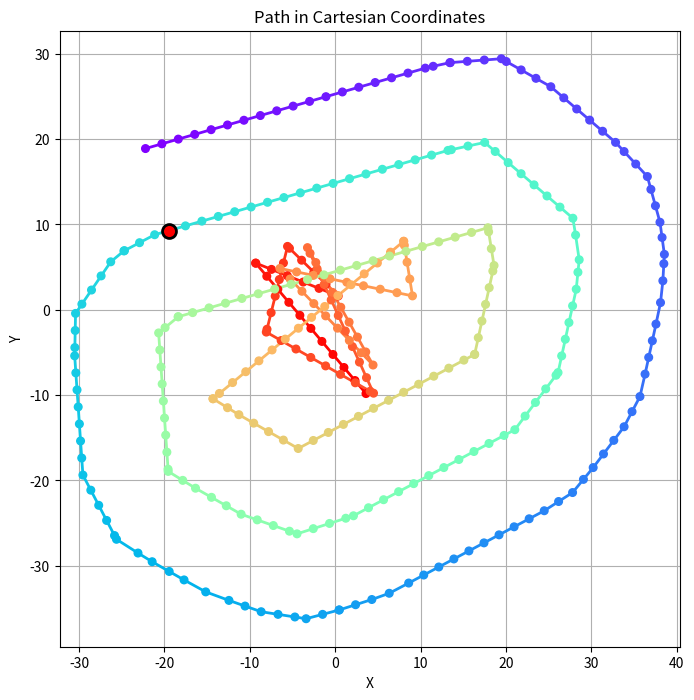

The matplotlib source for this figure:
import math
import matplotlib.pyplot as plt
import numpy as np
from dataclasses import dataclass
from typing import List

LINE_SPACING = 10
INTERP_SPACING = 2

@dataclass
class PolarPt:
    r: float
    t: float

@dataclass
class CartesianPt:
    x: float
    y: float

def cartesian_to_polar(pt: CartesianPt) -> PolarPt:
    r = math.sqrt(pt.x**2 + pt.y**2)
    t = math.atan2(pt.y, pt.x)*180/math.pi
    return PolarPt(float(r), float(t))

def polar_to_cartesian(pt: PolarPt) -> CartesianPt:
    t = pt.t*math.pi/180
    x = pt.r * math.cos(t)
    y = pt.r * math.sin(t)
    return CartesianPt(float(x), float(y))

def create_polar_plot(pts: List[PolarPt]):
    # Convert theta from degrees to radians for plotting
    ts_rad = [p.t * math.pi/180 for p in pts]
    rs = [p.r for p in pts]

    # Create polar plot
    plt.figure(figsize=(8, 8))
    ax = plt.subplot(111, projection='polar')
    ax.plot(ts_rad, rs, 'b.-', label='Path')
    ax.set_rmax(300)  # Set maximum radius to 300
    ax.set_rticks([0, 100, 200, 300])  # Set radius ticks
    ax.set_thetagrids(np.arange(0, 360, 45))  # Set theta grid lines every 45 degrees
    ax.grid(True)
    ax.set_title('Path in Polar Coordinates')
    plt.show()

def create_cartesian_plot(pts: List[CartesianPt], highlight_pt: CartesianPt):
    plt.figure(figsize=(8, 8))
    
    # Create rainbow color gradient
    num_pts = len(pts)
    colors = plt.cm.rainbow(np.linspace(1, 0, num_pts))
    
    # Plot each segment with its own color
    for i in range(len(pts)-1):
        xs = [pts[i].x, pts[i+1].x]
        ys = [pts[i].y, pts[i+1].y]
        plt.plot(xs, ys, color=colors[i], linewidth=2)
    
    # Plot individual pts with their colors
    xs = [p.x for p in pts]
    ys = [p.y for p in pts]
    plt.scatter(xs, ys, c=colors, s=30, zorder=5)
    
    # Highlight the specified point
    plt.scatter(highlight_pt.x, highlight_pt.y, c='red', s=100, zorder=10, 
                edgecolors='black', linewidth=2, marker='o')
    
    # Add arrows to show direction
    # for i in range(len(pts)-1):
    #     mid_x = (pts[i].x + pts[i+1].x) / 2
    #     mid_y = (pts[i].y + pts[i+1].y) / 2
        
    #     # Calculate the direction vector
    #     dx = pts[i+1].x - pts[i].x
    #     dy = pts[i+1].y - pts[i].y
        
    #     # Normalize the direction vector
    #     length = math.sqrt(dx*dx + dy*dy)
    #     dx = dx/length
    #     dy = dy/length
        
    #     # Plot the arrow
    #     plt.arrow(mid_x - dx*2, mid_y - dy*2, 
    #              dx*4, dy*4,
    #              head_width=1, head_length=2, fc='black', ec='black')
    
    plt.grid(True)
    plt.axis('equal')  # This ensures the plot is circular
    plt.title('Path in Cartesian Coordinates')
    plt.xlabel('X')
    plt.ylabel('Y')
    plt.show()

def create_random_initial_condition_polar():
    # Generate 10 random radii between 0 and 50
    rs = np.random.uniform(0, 50, 10)
    # Generate 10 random angles between 0 and 360 degrees
    ts = np.random.uniform(0, 360, 10)
    pts = [PolarPt(r=r, t=t) for r, t in zip(rs, ts)]
    return pts

def create_easy_initial_condition_polar():
    # rs = np.random.uniform(50, 70, 10)
    rs = [50]*10
    ts = list(range(0, 360, 36))
    pts = [PolarPt(r=r, t=t) for r, t in zip(rs, ts)]
    # pts.extend([PolarPt(r=50, t=0), PolarPt(r=90, t=0)])
    pts.extend([PolarPt(r=50, t=0)])
    return pts

def create_easy_initial_condition_cartesian() -> List[CartesianPt]:
    pts = []
    for i in range(11):
        x = math.cos(i*math.pi*2/10)*30
        y = math.sin(i*math.pi*2/10)*30
        pts.append(CartesianPt(x, y))
    pts.append(CartesianPt(33, 0))
    return pts

def create_random_initial_condition_cartesian() -> List[CartesianPt]:
    xs = np.random.uniform(-10, 10, 10)
    ys = np.random.uniform(-10, 10, 10)
    pts = [CartesianPt(x=x, y=y) for x, y in zip (xs, ys)]
    return pts

def interpolate_batch(pts: List[CartesianPt], start_ind, end_ind):
    interpolated_pts = [pts[start_ind]]
    
    for i in range(start_ind, end_ind-1):
        interp_line = interpolate_single(pts[i], pts[i+1])
        interpolated_pts.extend(interp_line)
    
    return interpolated_pts

def interpolate_polar(pts: List[PolarPt], distance_between_pts: float) -> List[PolarPt]:
    interpolated_pts = []
    
    for i in range(len(pts)-1):
        # Add the current pt
        interpolated_pts.append(pts[i])
        
        # Convert current and next pts to Cartesian for distance calculation
        curr_cart = polar_to_cartesian(pts[i])
        next_cart = polar_to_cartesian(pts[i+1])
        
        # Calculate the total distance between pts
        dx = next_cart.x - curr_cart.x
        dy = next_cart.y - curr_cart.y
        total_distance = math.sqrt(dx*dx + dy*dy)
        
        # Calculate how many pts we need to add
        num_pts = int(total_distance / distance_between_pts)
        
        # Add the interpolated pts
        for j in range(1, num_pts + 1):
            t = j * distance_between_pts / total_distance
            # Interpolate in Cartesian coordinates
            x = curr_cart.x + t * dx
            y = curr_cart.y + t * dy
            # Convert back to polar
            interpolated_pts.append(cartesian_to_polar(CartesianPt(x, y)))
    
    # Add the final pt
    interpolated_pts.append(pts[-1])
    
    return interpolated_pts

def get_first_pt_polar(pts: List[CartesianPt]) -> CartesianPt:
    pass
    '''Ideas:
    can go anywhere that's one radius away from starting pt
    go "out" from middle by one radius amount, check that not radius hit
    "out" can be in reference to the actual origin or the shape in general.
    can probably get away with actual origin since the shape must necessarily
    include the origin.
    need to be able to kinda sense what's nearby and what direction will get you
    on a nice tangent path.
    we vaguely want to dictate which way the spiral goes, let's say counterclockwise
    for now, so bias towards counterclockwise from current pt
    '''

def get_tangent_slope(p0, p1):
    return (p1.y - p0.y)/(p1.x-p0.x)

def is_direction_towards_origin(pt, dir):
    # Dot product between position vector and direction vector
    dot_product = pt.x * dir.x + pt.y * dir.y
    
    if dot_product > 0:
        return 1  # Away from origin
    elif dot_product < 0:
        return -1  # Towards origin
    else:
        return 0  # Perpendicular

def remove_duplicates(pts):
    duplicates_removed = [pts[0]]
    for i in range(1, len(pts)):
        pt = pts[i]
        prev_pt = pts[i-1]
        if not (pt.x == prev_pt.x and pt.y == prev_pt.y):
            duplicates_removed.append(pt)
    return duplicates_removed

def interpolate_single(p0, p1):
    total_distance = get_dist(p0, p1)
    
    if total_distance < INTERP_SPACING*1.5: # make sure we don't add points which are basically duplicates
        return [p1]
    
    num_pts = math.floor(total_distance / INTERP_SPACING)
    
    pts_to_add = []
    # Add the interpolated pts
    for j in range(1, num_pts + 1):
        t = j * INTERP_SPACING / total_distance
        x = p0.x + t * (p1.x - p0.x)
        y = p0.y + t * (p1.y - p0.y)
        pts_to_add.append(CartesianPt(x, y))
    
    pts_to_add.append(p1)
    return pts_to_add

def get_position_from_target_pt(pts, target_index):
    # Get the target pt and its neighbors
    target_pt = pts[target_index]
    # TODO: handle edge case where there's a line crossing
    # or maybe just transform set of pts to not have line crossing as pre-processing
    prev_pt = pts[target_index - 1]
    next_pt = pts[target_index + 1]
    
    # Average the direction vectors to get the tangent direction
    avg_dir_x = (next_pt.x - prev_pt.x) / 2
    avg_dir_y = (next_pt.y - prev_pt.y) / 2
    
    # Calculate the perpendicular direction (rotate 90 degrees)
    perp_dir_x = -avg_dir_y
    perp_dir_y = avg_dir_x

    if is_direction_towards_origin(target_pt, CartesianPt(perp_dir_x, perp_dir_y)):
        perp_dir_x = -perp_dir_x
        perp_dir_y = -perp_dir_y
    
    # Normalize the perpendicular direction to get a unit vector
    magnitude = math.sqrt(perp_dir_x*perp_dir_x + perp_dir_y*perp_dir_y)
    unit_perp_x = perp_dir_x / magnitude
    unit_perp_y = perp_dir_y / magnitude
    
    target_pos = CartesianPt(
            x = target_pt.x + unit_perp_x * LINE_SPACING, 
            y = target_pt.y + unit_perp_y * LINE_SPACING
    )

    return target_pos

def get_dist(p0, p1):
    return math.sqrt((p1.x - p0.x)**2 + (p1.y - p0.y)**2)

def check_for_collision_efficient(pts, proposed_pt):
    """
    Efficiently check if any point in pts is within LINE_SPACING of proposed_pt.
    Uses a grid-based spatial data structure for O(1) average case lookup.
    """
    # Create a grid where each cell is LINE_SPACING x LINE_SPACING
    # This ensures points in the same cell are within LINE_SPACING of each other
    grid = {}
    
    # Build the spatial index for existing points
    for pt in pts:
        # Calculate grid coordinates
        grid_x = int(pt.x / LINE_SPACING)
        grid_y = int(pt.y / LINE_SPACING)
        
        # Add point to all neighboring cells (including diagonal neighbors)
        # This handles edge cases where points are near cell boundaries
        for dx in [-1, 0, 1]:
            for dy in [-1, 0, 1]:
                cell_key = (grid_x + dx, grid_y + dy)
                if cell_key not in grid:
                    grid[cell_key] = []
                grid[cell_key].append(pt)
    
    # Check if proposed point collides with any existing points
    proposed_grid_x = int(proposed_pt.x / LINE_SPACING)
    proposed_grid_y = int(proposed_pt.y / LINE_SPACING)
    
    # Check the cell where proposed point would be placed and neighboring cells
    for dx in [-1, 0, 1]:
        for dy in [-1, 0, 1]:
            cell_key = (proposed_grid_x + dx, proposed_grid_y + dy)
            if cell_key in grid:
                for existing_pt in grid[cell_key]:
                    if get_dist(proposed_pt, existing_pt) < LINE_SPACING:
                        return True  # Collision detected
    
    return False  # No collision

def check_for_collision(pts, proposed_pt):
    trailing_grace = 2*LINE_SPACING/INTERP_SPACING #TODO: this needs work
    for pt in pts[:-1*int(trailing_grace)]:
        if get_dist(pt, proposed_pt) < LINE_SPACING-.001: #deal with floating point errors
            return True
    return False

def get_next_legal_target(pts, test_ind):
    current_pt = pts[-1]
    
    found_target = False
    while not found_target:
        test_position = get_position_from_target_pt(pts, test_ind)
        if not check_for_collision(pts, test_position):
            return test_ind, test_position
        test_ind += 1



# pts = create_easy_initial_condition_cartesian()
pts = create_random_initial_condition_cartesian()
pts = interpolate_batch(pts, 0, len(pts)) 
target_pt_ind = 1
while target_pt_ind <500:
    try:
        print("---------")
        next_pt = get_position_from_target_pt(pts, target_pt_ind)
        if check_for_collision(pts, next_pt):
            print("collision detected")
            target_pt_ind, next_pt = get_next_legal_target(pts, target_pt_ind)
        else:
            target_pt_ind += 1
        next_pts_interp = interpolate_single(pts[-1], next_pt)
        print(f"target_pt {target_pt_ind}: {pts[target_pt_ind]}")
        print(f"base pt: {pts[-1]} | going to pt {next_pt}")
        print(f"next_pts_interp: {next_pts_interp}")
        pts.extend(next_pts_interp)
    except Exception as e:
        print(f"Failed on target pt {pts[target_pt_ind]} with error {str(e)}")
        break

create_cartesian_plot(pts, pts[target_pt_ind])
# TODO: next up is handling the crossings that come with harder initial condition